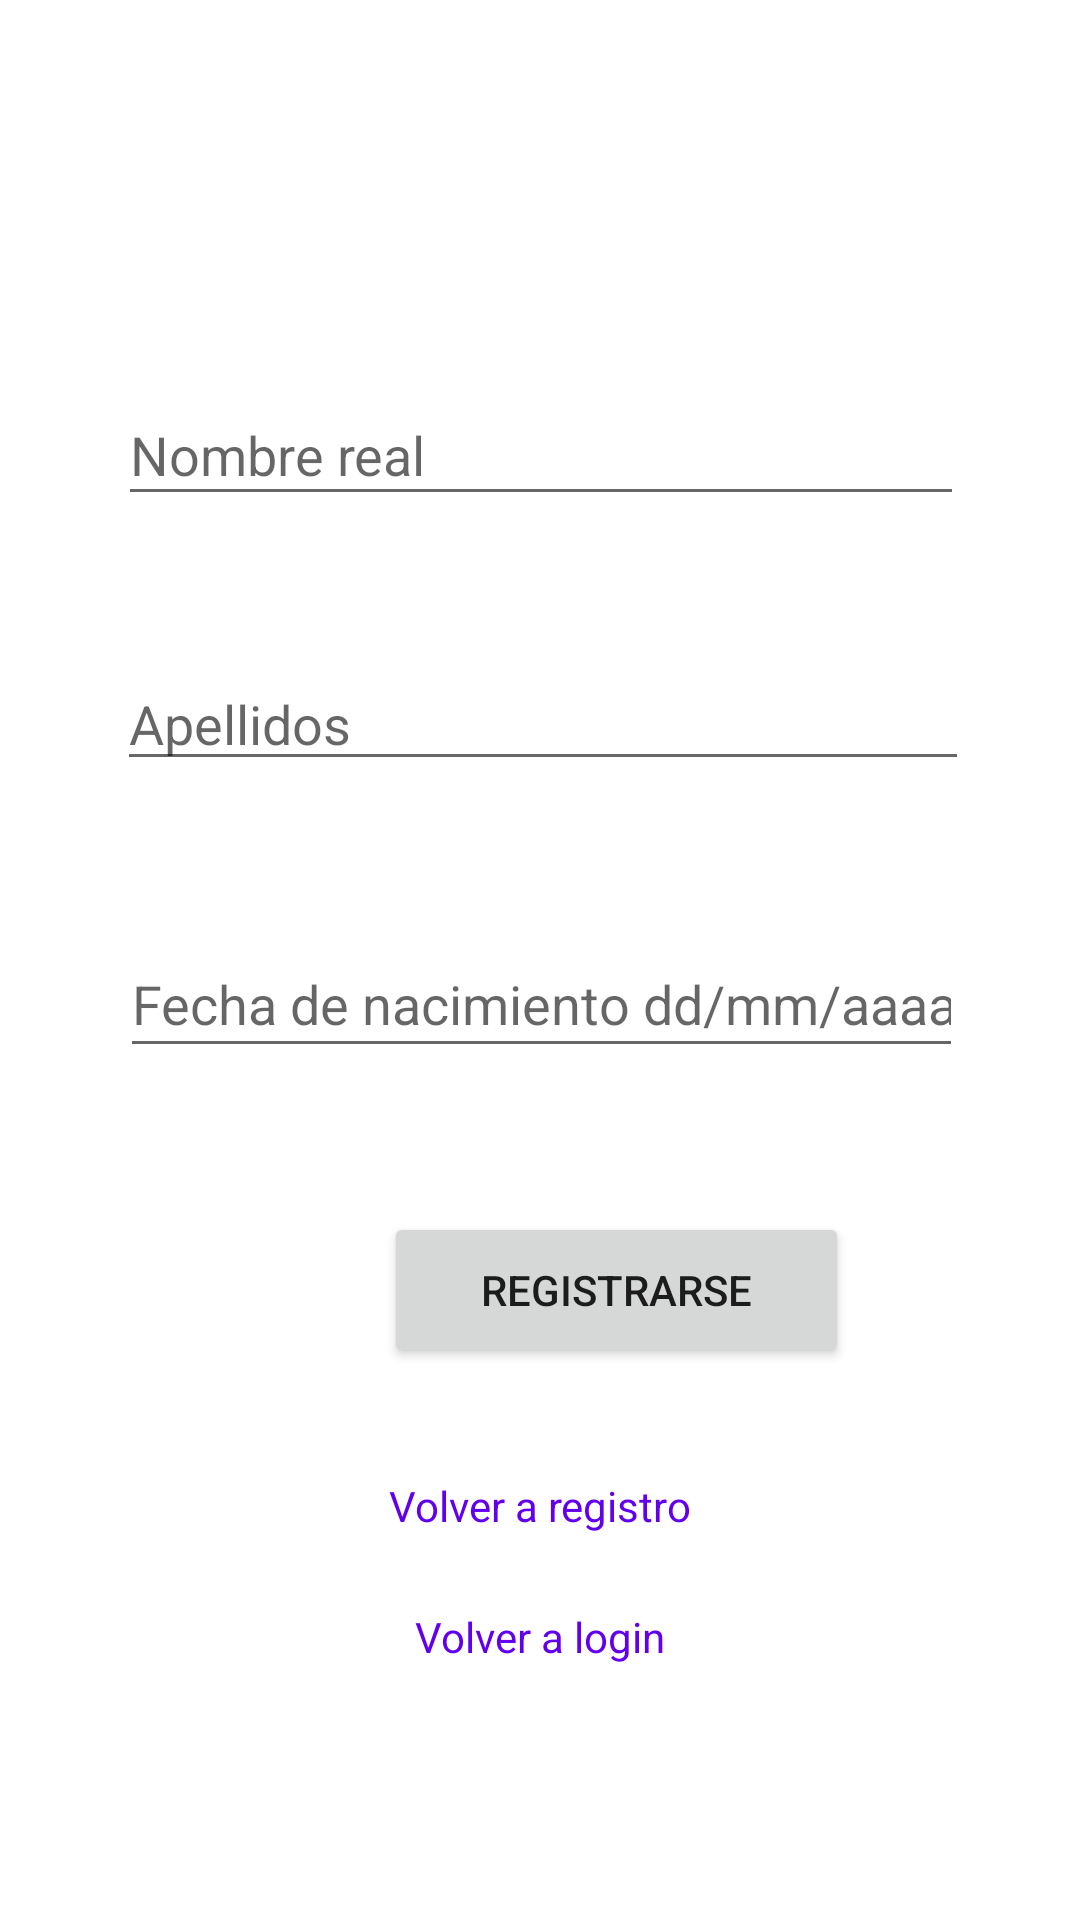

Android layout source for this screen:
<!-- AndroidManifest.xml: application theme Theme.BlogDeNotas -->
<!-- res/layout/fragment_registro2.xml -->
<?xml version="1.0" encoding="utf-8"?>
<FrameLayout xmlns:android="http://schemas.android.com/apk/res/android"
    xmlns:app="http://schemas.android.com/apk/res-auto"
    xmlns:tools="http://schemas.android.com/tools"
    android:layout_width="match_parent"
    android:layout_height="match_parent"
    tools:context=".View.Registro2Fragment">

    <androidx.constraintlayout.widget.ConstraintLayout
        android:id="@+id/apellidosRegistro"
        android:layout_width="match_parent"
        android:layout_height="match_parent">

        <EditText
            android:id="@+id/nombreRealRegistro"
            android:layout_width="282dp"
            android:layout_height="44dp"
            android:ems="10"
            android:hint="Nombre real"
            android:inputType="text"
            app:layout_constraintBottom_toBottomOf="parent"
            app:layout_constraintEnd_toEndOf="parent"
            app:layout_constraintHorizontal_bias="0.503"
            app:layout_constraintStart_toStartOf="parent"
            app:layout_constraintTop_toTopOf="parent"
            app:layout_constraintVertical_bias="0.215" />

        <EditText
            android:id="@+id/fechaNacimentoRegistro"
            android:layout_width="281dp"
            android:layout_height="46dp"
            android:ems="10"
            android:hint="Fecha de nacimiento dd/mm/aaaa"
            android:inputType="text"
            app:layout_constraintBottom_toBottomOf="parent"
            app:layout_constraintEnd_toEndOf="parent"
            app:layout_constraintHorizontal_bias="0.507"
            app:layout_constraintStart_toStartOf="parent"
            app:layout_constraintTop_toTopOf="parent"
            app:layout_constraintVertical_bias="0.522" />

        <EditText
            android:id="@+id/editTextText3"
            android:layout_width="284dp"
            android:layout_height="41dp"
            android:ems="10"
            android:hint="Apellidos"
            android:inputType="text"
            app:layout_constraintBottom_toBottomOf="parent"
            app:layout_constraintEnd_toEndOf="parent"
            app:layout_constraintHorizontal_bias="0.511"
            app:layout_constraintStart_toStartOf="parent"
            app:layout_constraintTop_toTopOf="parent"
            app:layout_constraintVertical_bias="0.366" />

        <Button
            android:id="@+id/btnTerminarRegistro"
            android:layout_width="155dp"
            android:layout_height="52dp"
            android:layout_marginStart="128dp"
            android:text="Registrarse"
            app:layout_constraintBottom_toBottomOf="parent"
            app:layout_constraintStart_toStartOf="parent"
            app:layout_constraintTop_toTopOf="parent"
            app:layout_constraintVertical_bias="0.687" />

        <TextView
            android:id="@+id/textViewVolverALogin2"
            android:layout_width="wrap_content"
            android:layout_height="wrap_content"
            android:text="Volver a login"
            android:textColor="@color/purple_500"
            app:layout_constraintBottom_toBottomOf="parent"
            app:layout_constraintEnd_toEndOf="parent"
            app:layout_constraintStart_toStartOf="parent"
            app:layout_constraintTop_toTopOf="parent"
            app:layout_constraintVertical_bias="0.863" />

        <TextView
            android:id="@+id/textViewVolverRegistro2"
            android:layout_width="wrap_content"
            android:layout_height="wrap_content"
            android:text="Volver a registro"
            android:textColor="@color/purple_500"
            app:layout_constraintBottom_toBottomOf="parent"
            app:layout_constraintEnd_toEndOf="parent"
            app:layout_constraintStart_toStartOf="parent"
            app:layout_constraintTop_toTopOf="parent"
            app:layout_constraintVertical_bias="0.793" />
    </androidx.constraintlayout.widget.ConstraintLayout>
</FrameLayout>
<!-- resources referenced by this layout -->
<resources>
  <style name="Theme.BlogDeNotas" parent="Theme.MaterialComponents.DayNight.NoActionBar">
          
          <item name="colorPrimary">@color/purple_500</item>
          <item name="colorPrimaryVariant">@color/purple_700</item>
          <item name="colorOnPrimary">@color/white</item>
          
          <item name="colorSecondary">@color/teal_200</item>
          <item name="colorSecondaryVariant">@color/teal_700</item>
          <item name="colorOnSecondary">@color/black</item>
          
          <item name="android:statusBarColor">?attr/colorPrimaryVariant</item>
          
      </style>
  <!-- not gathered from this repository: default colours our renderer supplied (Android Studio template values) -->
  <color name="purple_500">#FF6200EE</color>
  <color name="purple_700">#FF3700B3</color>
  <color name="teal_200">#FF03DAC5</color>
  <color name="teal_700">#FF018786</color>
  <color name="black">#FF000000</color>
  <color name="white">#FFFFFFFF</color>
</resources>
